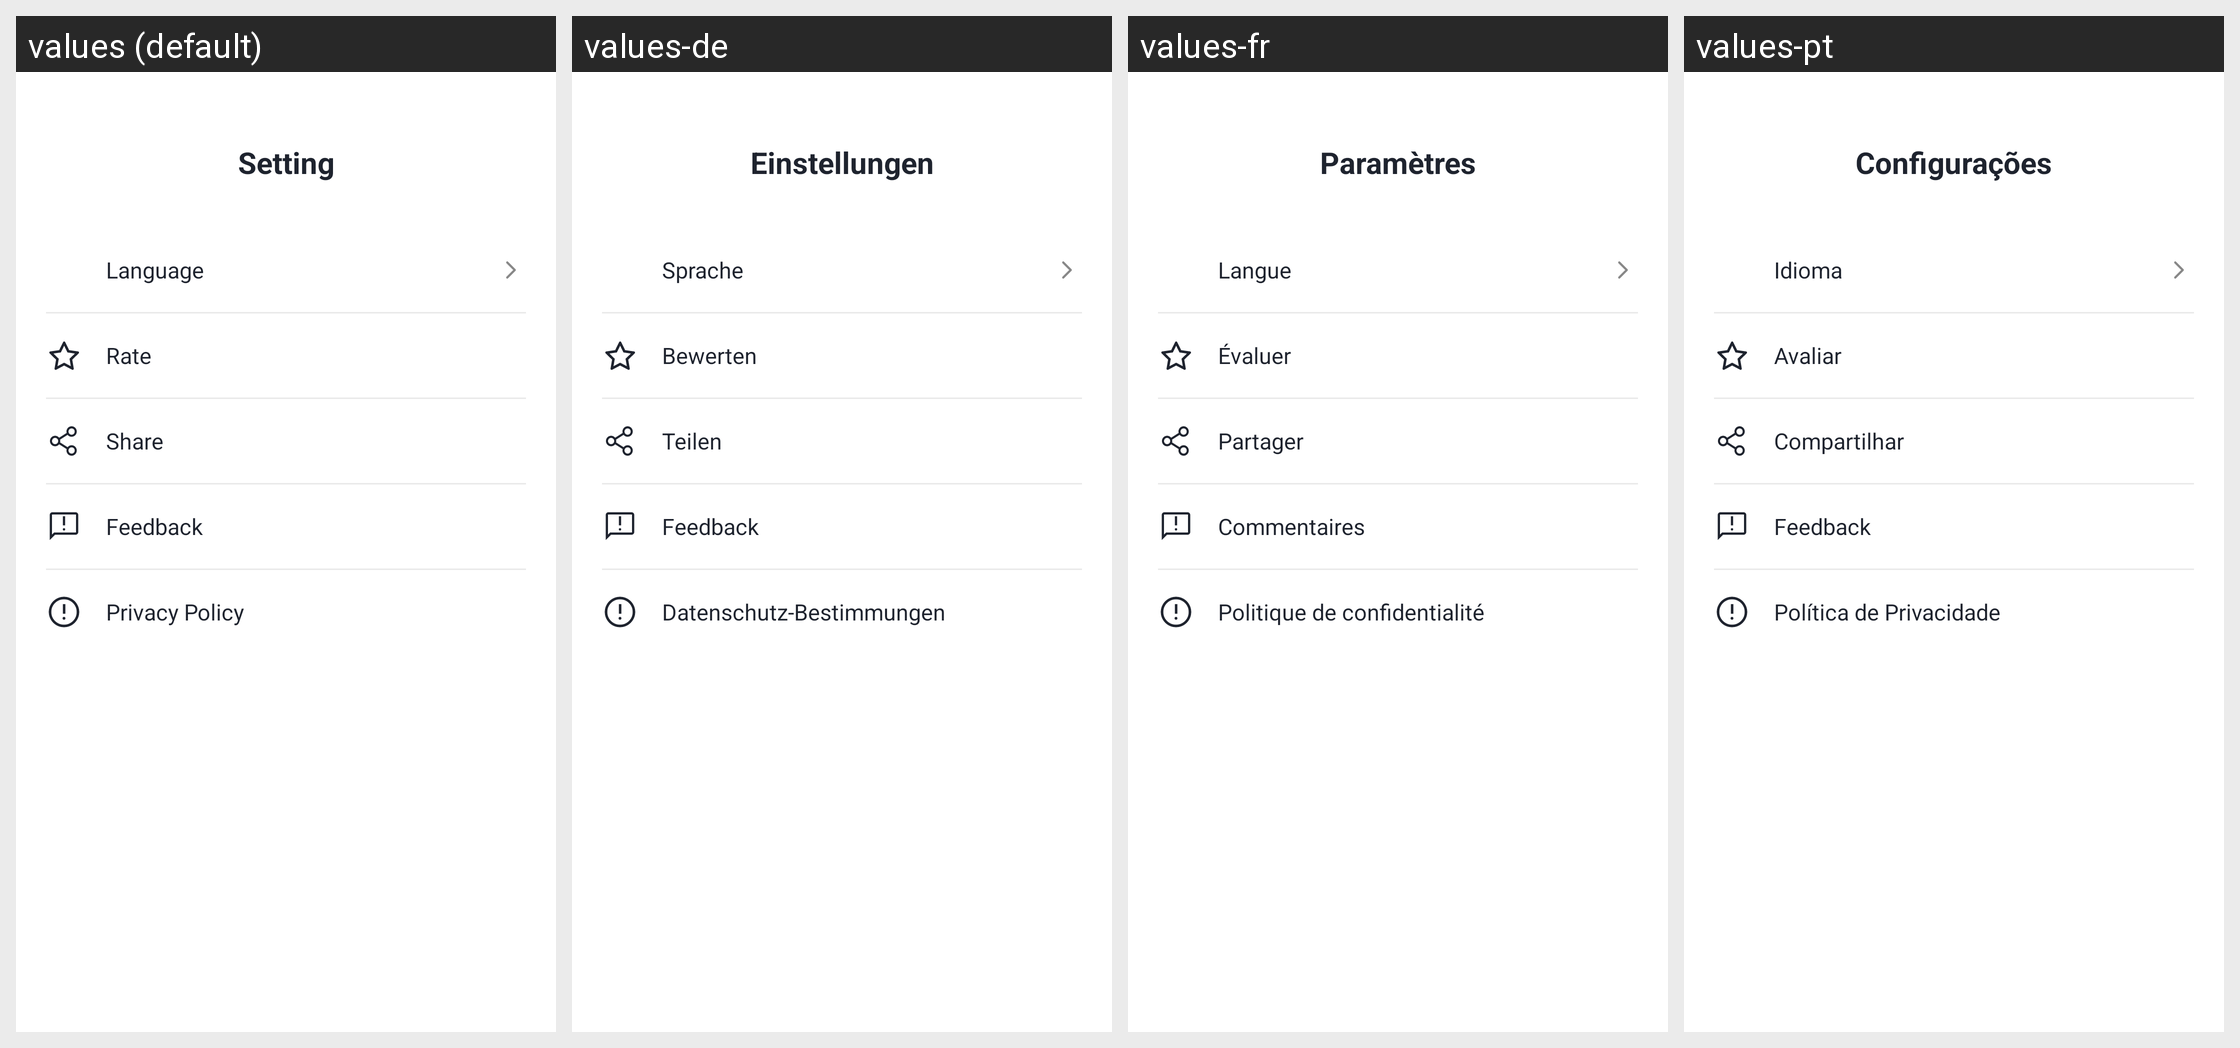

The same Android screen rendered under several of its app's locales, left to right. List the strings drawn on it with the default value and each locale's translation.
Android screen res/layout/activity_setting.xml rendered under 4 locales, left to right: values (default), values-de, values-fr, values-pt. Device: Nexus 5 (rendered at 1080×1920; each locale shown at half size, 540×960, under a caption strip naming it); theme Theme.Giao_dien.
Other locales in the repository, not shown: values-es, values-hi, values-id, values-vi.
Strings drawn on this screen, with the default value and each locale's value (text and hints the layout hard-codes, and strings that could not be matched under every locale, appear in the picture but are not listed):

setting_title
  values: Setting
  values-de: Einstellungen
  values-fr: Paramètres
  values-pt: Configurações

setting_language
  values: Language
  values-de: Sprache
  values-fr: Langue
  values-pt: Idioma

setting_rate
  values: Rate
  values-de: Bewerten
  values-fr: Évaluer
  values-pt: Avaliar

setting_share
  values: Share
  values-de: Teilen
  values-fr: Partager
  values-pt: Compartilhar

setting_feedback
  values: Feedback
  values-de: Feedback
  values-fr: Commentaires
  values-pt: Feedback

setting_privacy_policy
  values: Privacy Policy
  values-de: Datenschutz-Bestimmungen
  values-fr: Politique de confidentialité
  values-pt: Política de Privacidade
